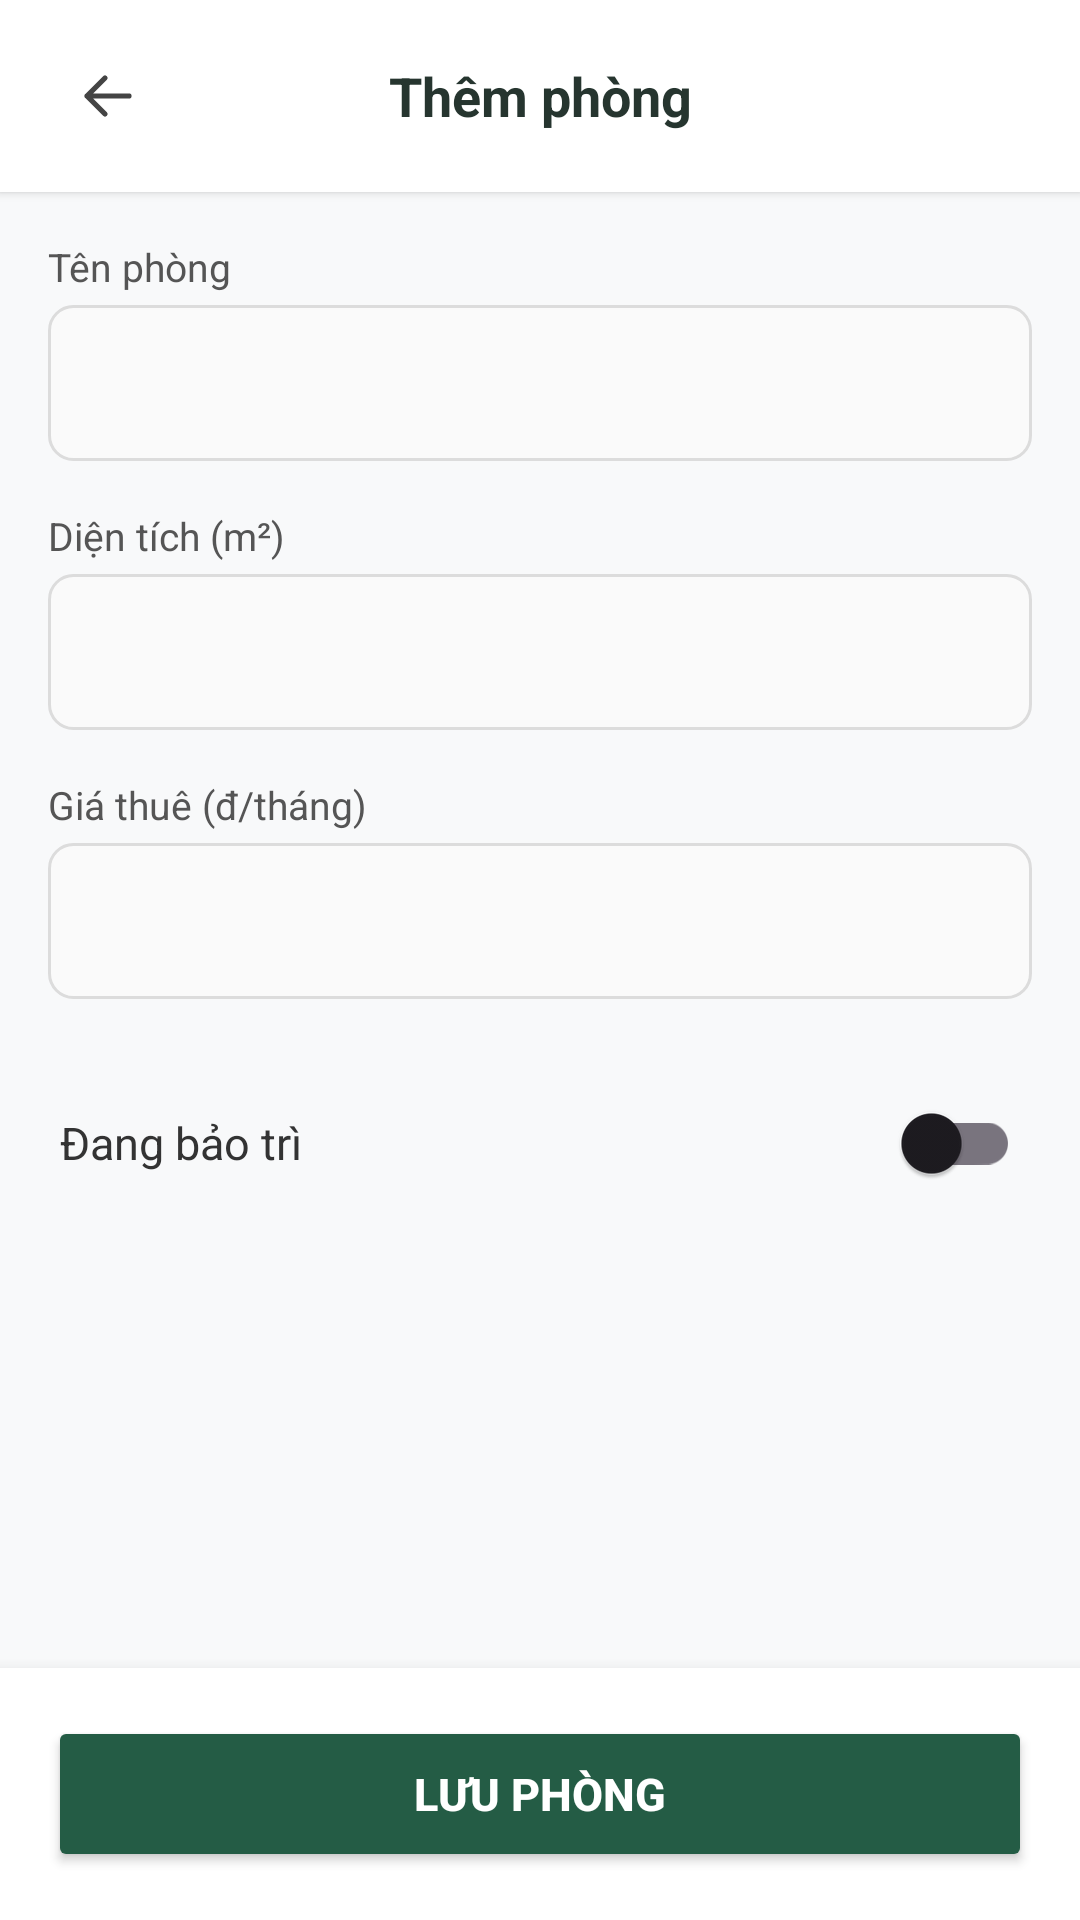

The Android layout XML behind this screen, and the referenced resources:
<!-- AndroidManifest.xml: application theme Theme.BTLQuanLyNhaTro -->
<!-- res/layout/activity_them_sua_phong.xml -->
<?xml version="1.0" encoding="utf-8"?>
<LinearLayout xmlns:android="http://schemas.android.com/apk/res/android"
    xmlns:tools="http://schemas.android.com/tools"
    android:layout_width="match_parent"
    android:layout_height="match_parent"
    android:background="#F8F9FA"
    android:fitsSystemWindows="true"
    android:orientation="vertical"
    tools:context=".ThemSuaPhongActivity">

    
    <LinearLayout
        android:layout_width="match_parent"
        android:layout_height="64dp"
        android:background="#FFFFFF"
        android:elevation="2dp"
        android:gravity="center_vertical"
        android:orientation="horizontal"
        android:paddingHorizontal="16dp">

        <ImageView
            android:id="@+id/btnBack"
            android:layout_width="40dp"
            android:layout_height="40dp"
            android:background="?attr/selectableItemBackgroundBorderless"
            android:clickable="true"
            android:focusable="true"
            android:padding="8dp"
            android:src="@drawable/ic_back"
            android:contentDescription="Quay lại" />

        <TextView
            android:id="@+id/txtTieuDe"
            android:layout_width="0dp"
            android:layout_height="wrap_content"
            android:layout_weight="1"
            android:gravity="center"
            android:text="Thêm phòng"
            android:textColor="#26352F"
            android:textSize="18sp"
            android:textStyle="bold" />

        <View
            android:layout_width="40dp"
            android:layout_height="1dp" />
    </LinearLayout>

    
    <ScrollView
        android:layout_width="match_parent"
        android:layout_height="0dp"
        android:layout_weight="1"
        android:fillViewport="true">

        <LinearLayout
            android:layout_width="match_parent"
            android:layout_height="wrap_content"
            android:orientation="vertical"
            android:padding="16dp">

            
            <TextView
                android:layout_width="wrap_content"
                android:layout_height="wrap_content"
                android:text="Tên phòng"
                android:textColor="#555555"
                android:textSize="13sp"
                android:layout_marginBottom="4dp" />
            <EditText
                android:id="@+id/edtTenPhong"
                android:layout_width="match_parent"
                android:layout_height="52dp"
                android:layout_marginBottom="16dp"
                android:background="@drawable/bg_edittext"
                android:inputType="text"
                android:maxLines="1"
                android:paddingHorizontal="14dp"
                android:textSize="15sp"
                android:textColor="#222222" />

            
            <TextView
                android:layout_width="wrap_content"
                android:layout_height="wrap_content"
                android:text="Diện tích (m²)"
                android:textColor="#555555"
                android:textSize="13sp"
                android:layout_marginBottom="4dp" />
            <EditText
                android:id="@+id/edtDienTich"
                android:layout_width="match_parent"
                android:layout_height="52dp"
                android:layout_marginBottom="16dp"
                android:background="@drawable/bg_edittext"
                android:inputType="numberDecimal"
                android:maxLines="1"
                android:paddingHorizontal="14dp"
                android:textSize="15sp"
                android:textColor="#222222" />

            
            <TextView
                android:layout_width="wrap_content"
                android:layout_height="wrap_content"
                android:text="Giá thuê (đ/tháng)"
                android:textColor="#555555"
                android:textSize="13sp"
                android:layout_marginBottom="4dp" />
            <EditText
                android:id="@+id/edtGiaPhong"
                android:layout_width="match_parent"
                android:layout_height="52dp"
                android:layout_marginBottom="24dp"
                android:background="@drawable/bg_edittext"
                android:inputType="number"
                android:maxLines="1"
                android:paddingHorizontal="14dp"
                android:textSize="15sp"
                android:textColor="#222222" />

            
            <LinearLayout
                android:layout_width="match_parent"
                android:layout_height="wrap_content"
                android:gravity="center_vertical"
                android:orientation="horizontal"
                android:paddingHorizontal="4dp"
                android:layout_marginBottom="16dp">

                <TextView
                    android:layout_width="0dp"
                    android:layout_height="wrap_content"
                    android:layout_weight="1"
                    android:text="Đang bảo trì"
                    android:textColor="#333333"
                    android:textSize="15sp" />

                <androidx.appcompat.widget.SwitchCompat
                    android:id="@+id/switchBaoTri"
                    android:layout_width="wrap_content"
                    android:layout_height="wrap_content" />
            </LinearLayout>

        </LinearLayout>
    </ScrollView>

    
    <LinearLayout
        android:layout_width="match_parent"
        android:layout_height="wrap_content"
        android:background="#FFFFFF"
        android:elevation="8dp"
        android:padding="16dp">

        <Button
            android:id="@+id/btnLuuPhong"
            android:layout_width="match_parent"
            android:layout_height="52dp"
            android:backgroundTint="#245C45"
            android:text="Lưu phòng"
            android:textColor="#FFFFFF"
            android:textSize="15sp"
            android:textStyle="bold" />
    </LinearLayout>

</LinearLayout>
<!-- resources referenced by this layout -->
<resources>
  <!-- drawable bg_edittext (drawable) -->
  <shape xmlns:android="http://schemas.android.com/apk/res/android">
      <solid android:color="#FAFAFA"/>
      <stroke android:width="1dp" android:color="#DCDCDC"/>
      <corners android:radius="8dp"/>
  </shape>
  <!-- drawable ic_back (drawable) -->
  <vector xmlns:android="http://schemas.android.com/apk/res/android"
      android:width="24dp" android:height="24dp" android:viewportWidth="24" android:viewportHeight="24">
      <path android:pathData="M19,12 L5,12 M11,6 L5,12 L11,18" android:strokeColor="@color/darker_gray"
          android:strokeWidth="1.7" android:strokeLineCap="round" android:strokeLineJoin="round" />
  </vector>
  <style name="Theme.BTLQuanLyNhaTro" parent="Base.Theme.BTLQuanLyNhaTro" />
  <color name="darker_gray">#FF444444</color>
  <style name="Base.Theme.BTLQuanLyNhaTro" parent="Theme.Material3.DayNight.NoActionBar">
          
          
      </style>
</resources>
